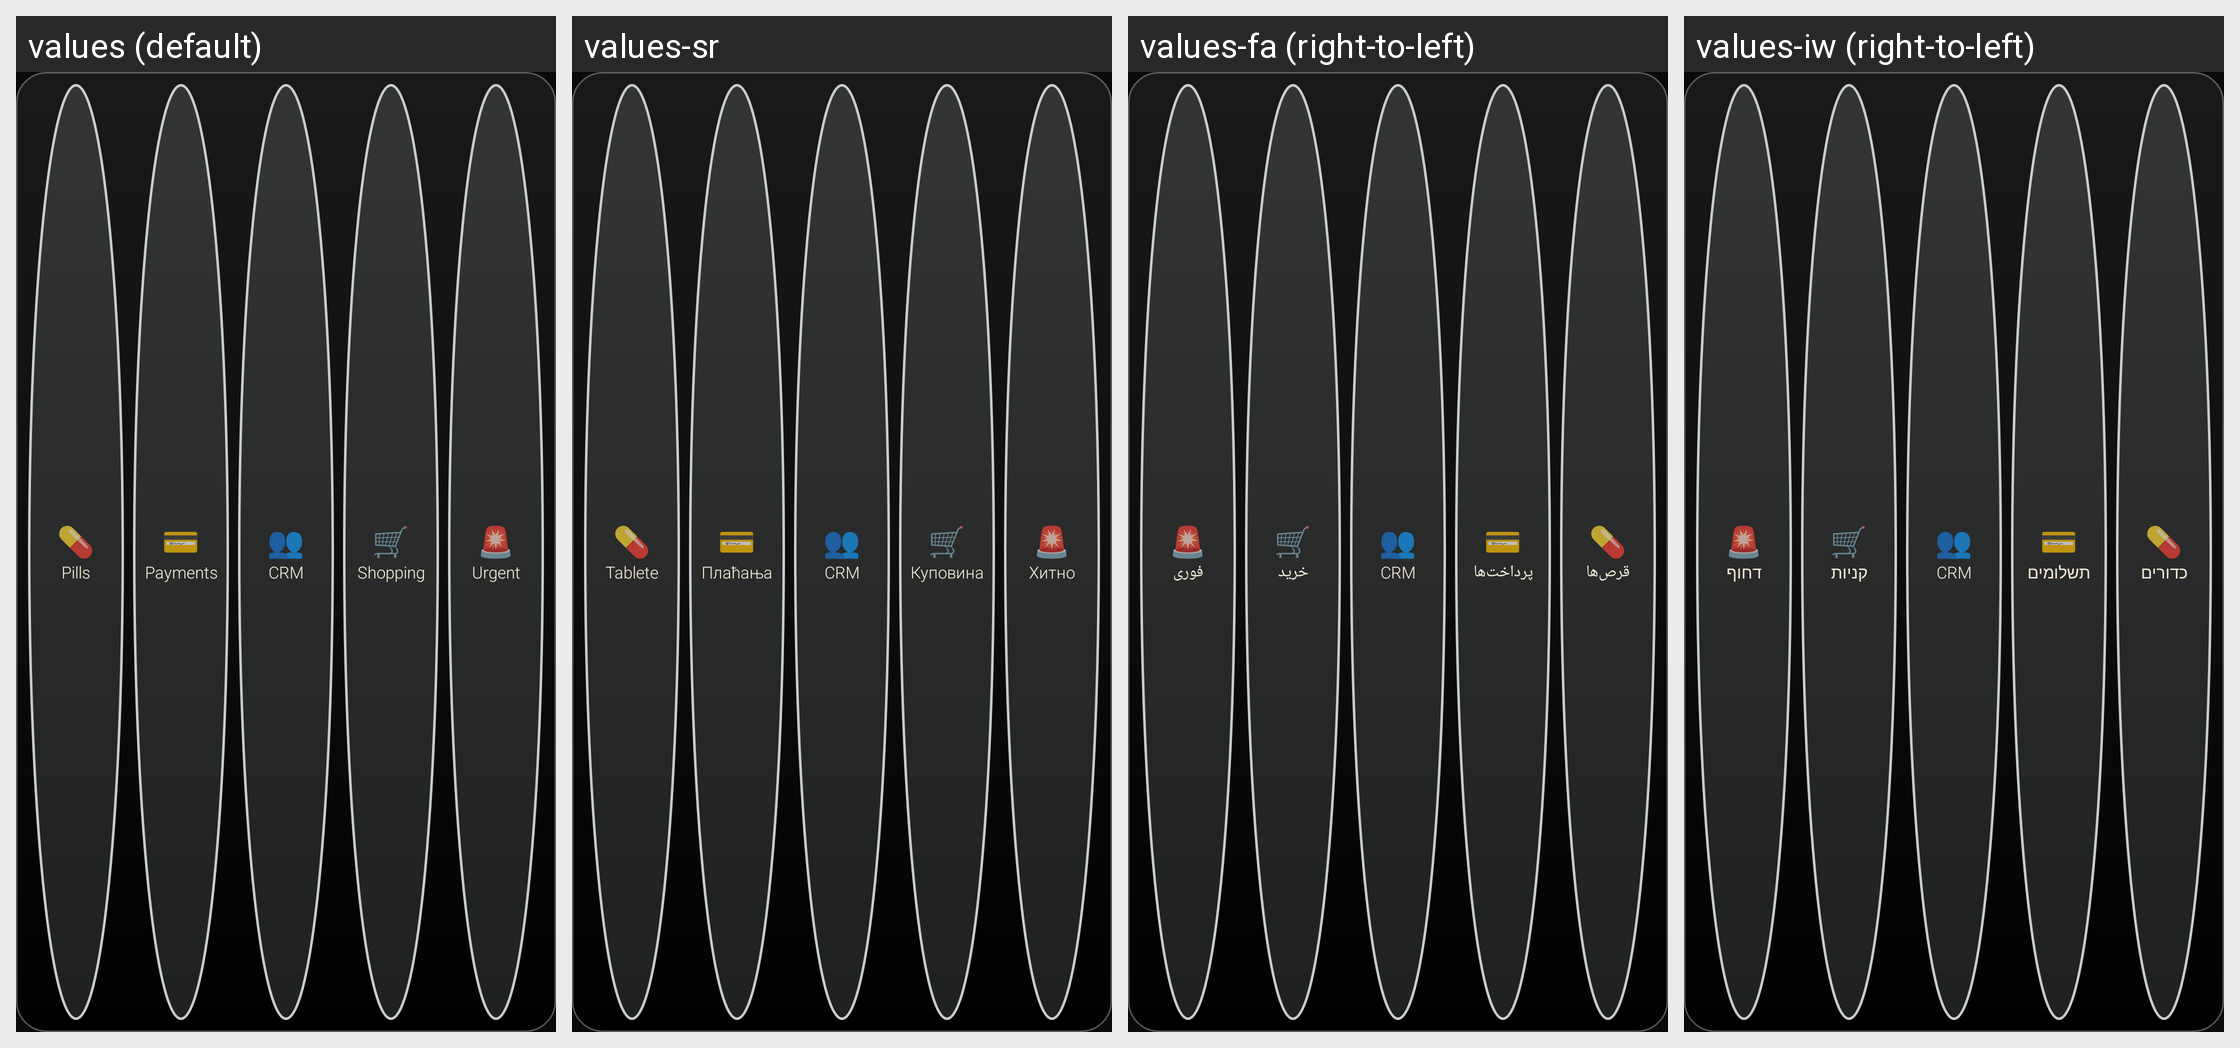

The same Android screen rendered under several of its app's locales, left to right. List the strings drawn on it with the default value and each locale's translation.
Android screen res/layout/hub_widget.xml rendered under 4 locales, left to right: values (default), values-sr, values-fa (right-to-left), values-iw (right-to-left). Device: Nexus 5 (rendered at 1080×1920; each locale shown at half size, 540×960, under a caption strip naming it); theme NotisTheme.
Other locales in the repository, not shown: values-ar, values-bg, values-bn, values-ca, values-cs, values-da, values-de, values-el, values-es, values-et, values-fi, values-fr, values-hi, values-hr, values-hu, values-in, values-it, values-ja, values-ko, values-lt, values-lv, values-mk, values-ms, values-nb, values-nl, values-pl, values-pt, values-pt-rBR, values-ro, values-ru, values-sk, values-sl, values-sq, values-sv, values-th, values-tr, values-uk, values-vi.
Strings drawn on this screen, with the default value and each locale's value (text and hints the layout hard-codes, and strings that could not be matched under every locale, appear in the picture but are not listed):

h_med
  values: Pills
  values-sr: Tablete
  values-fa: قرص‌ها
  values-iw: כדורים

h_util
  values: Payments
  values-sr: Плаћања
  values-fa: پرداخت‌ها
  values-iw: תשלומים

h_crm
  values: CRM
  values-sr: CRM
  values-fa: CRM
  values-iw: CRM

h_shop
  values: Shopping
  values-sr: Куповина
  values-fa: خرید
  values-iw: קניות

h_urg
  values: Urgent
  values-sr: Хитно
  values-fa: فوری
  values-iw: דחוף
